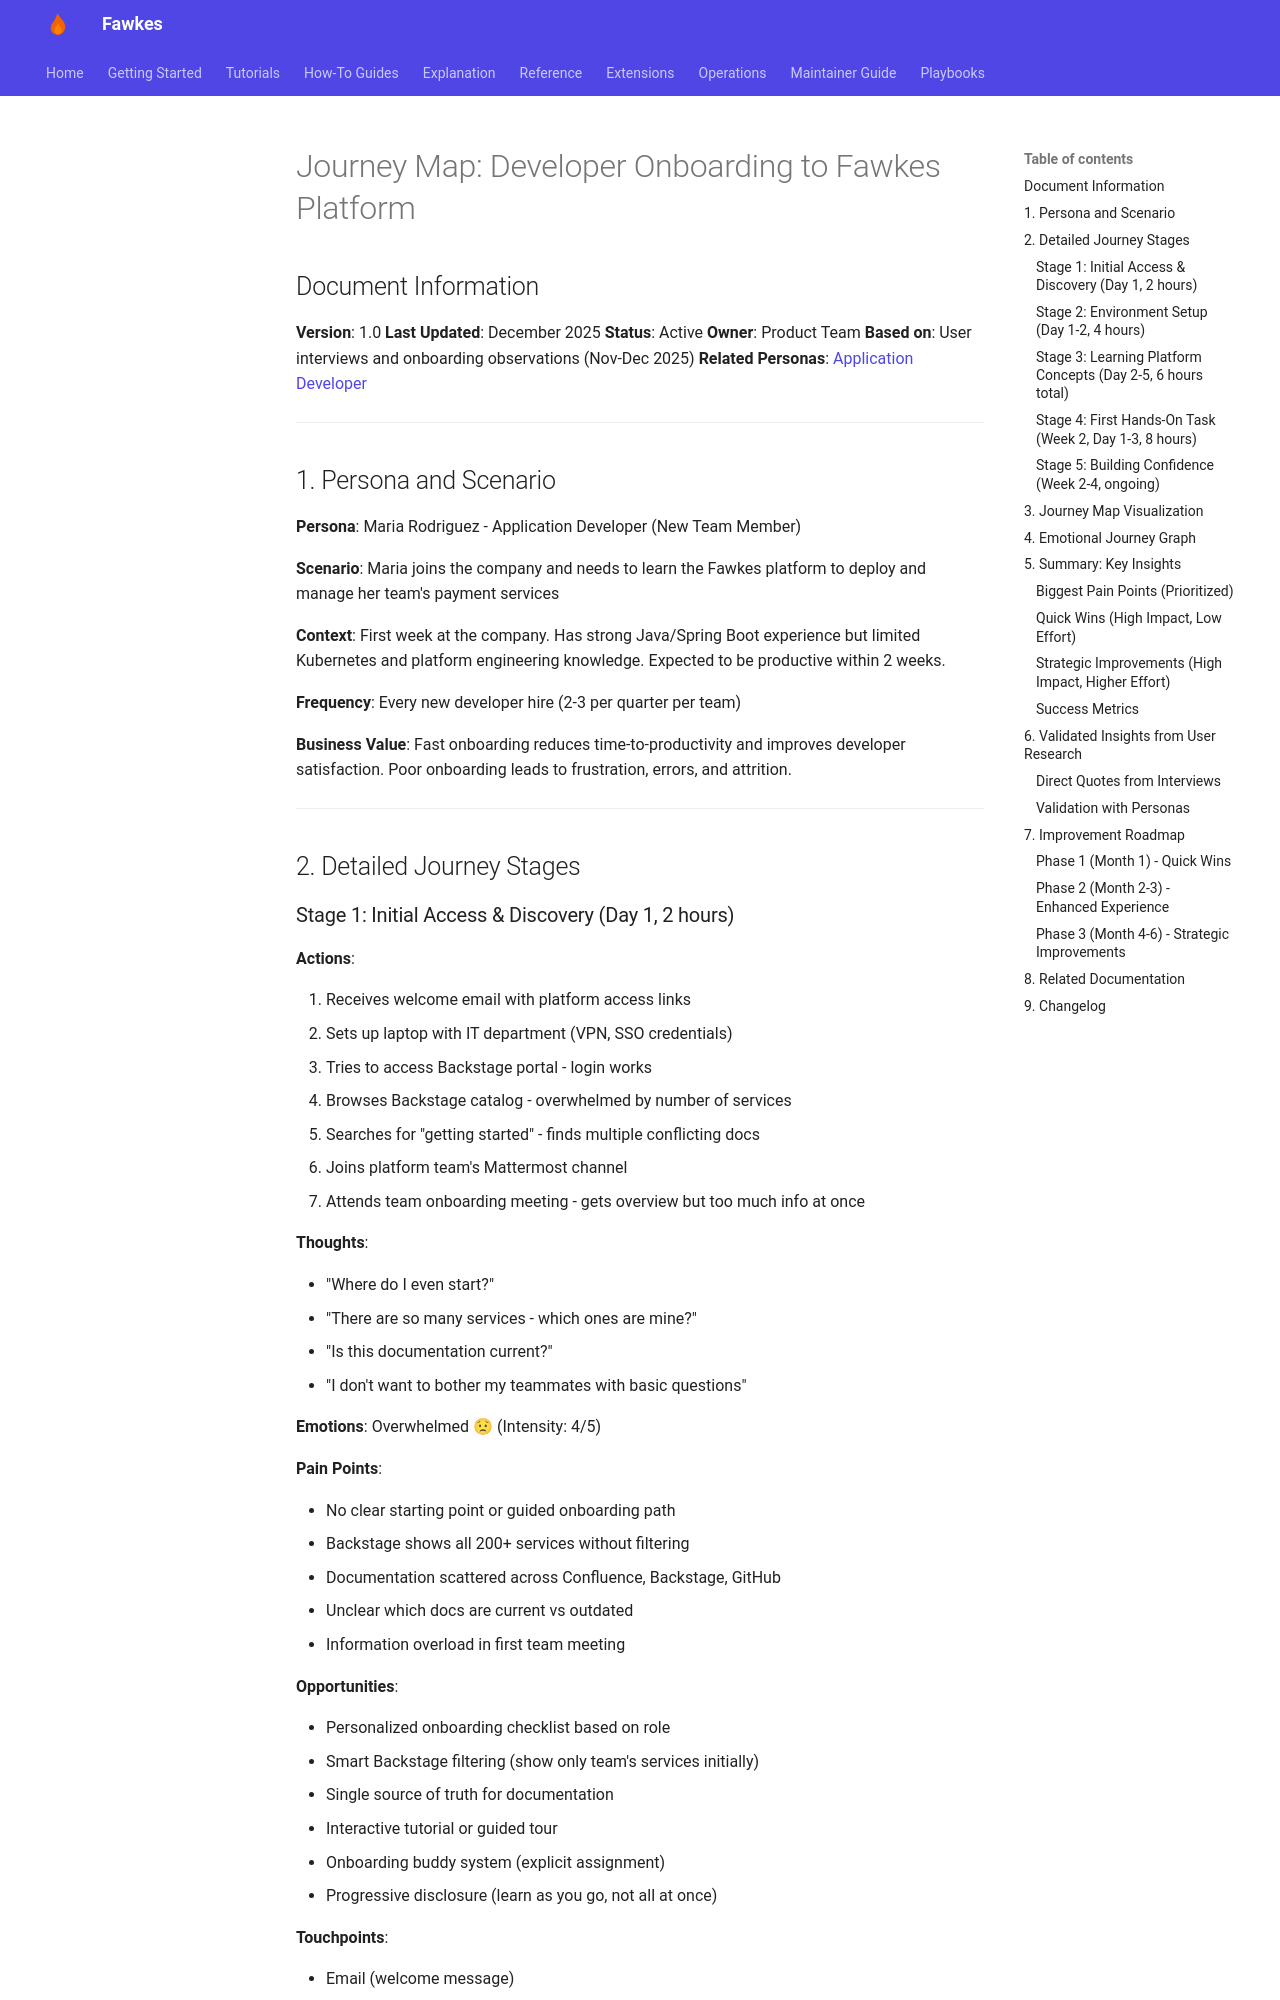

repository: paruff/fawkes · page: research/journey-maps/01-developer-onboarding/index.html · generator: mkdocs

# Journey Map: Developer Onboarding to Fawkes Platform

## Document Information

**Version**: 1.0
**Last Updated**: December 2025
**Status**: Active
**Owner**: Product Team
**Based on**: User interviews and onboarding observations (Nov-Dec 2025)
**Related Personas**: [Application Developer](../personas/application-developer.md)

---

## 1. Persona and Scenario

**Persona**: Maria Rodriguez - Application Developer (New Team Member)

**Scenario**: Maria joins the company and needs to learn the Fawkes platform to deploy and manage her team's payment services

**Context**: First week at the company. Has strong Java/Spring Boot experience but limited Kubernetes and platform engineering knowledge. Expected to be productive within 2 weeks.

**Frequency**: Every new developer hire (2-3 per quarter per team)

**Business Value**: Fast onboarding reduces time-to-productivity and improves developer satisfaction. Poor onboarding leads to frustration, errors, and attrition.

---

## 2. Detailed Journey Stages

### Stage 1: Initial Access & Discovery (Day 1, 2 hours)

**Actions**:

1. Receives welcome email with platform access links
2. Sets up laptop with IT department (VPN, SSO credentials)
3. Tries to access Backstage portal - login works
4. Browses Backstage catalog - overwhelmed by number of services
5. Searches for "getting started" - finds multiple conflicting docs
6. Joins platform team's Mattermost channel
7. Attends team onboarding meeting - gets overview but too much info at once

**Thoughts**:

- "Where do I even start?"
- "There are so many services - which ones are mine?"
- "Is this documentation current?"
- "I don't want to bother my teammates with basic questions"

**Emotions**: Overwhelmed 😟 (Intensity: 4/5)

**Pain Points**:

- No clear starting point or guided onboarding path
- Backstage shows all 200+ services without filtering
- Documentation scattered across Confluence, Backstage, GitHub
- Unclear which docs are current vs outdated
- Information overload in first team meeting

**Opportunities**:

- Personalized onboarding checklist based on role
- Smart Backstage filtering (show only team's services initially)
- Single source of truth for documentation
- Interactive tutorial or guided tour
- Onboarding buddy system (explicit assignment)
- Progressive disclosure (learn as you go, not all at once)

**Touchpoints**:

- Email (welcome message)
- Backstage (portal discovery)
- Confluence (documentation)
- Mattermost (team channel)
- Zoom (team meeting)

---
